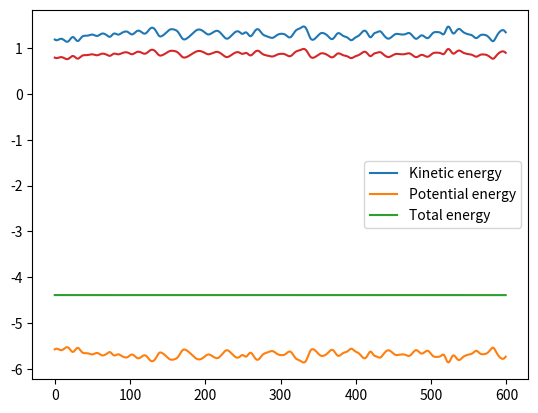
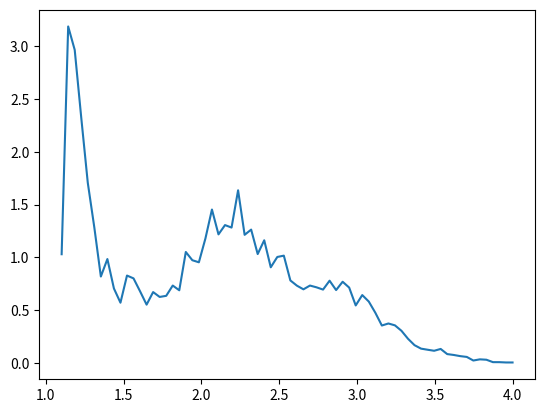
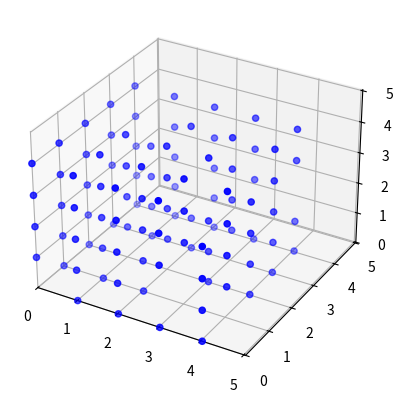
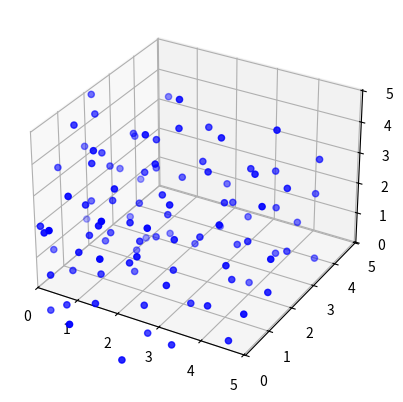

Write the Python code that produced these figures, in order.
import numpy as np

#For plotting
from mpl_toolkits.mplot3d import Axes3D
import matplotlib.pyplot as plt

#Reduce all particle positions to [0,L]^dim box
#Mostly to aid visualization if needed
def particle_reduced_position(r, L):
    rr = r.copy()
    rr -= np.floor(rr/L)*L
    return rr

def visualize_particles_3d(r, L, title=""):
    fig = plt.figure()
    ax = fig.add_subplot(111, projection='3d')
    ax.set_title(title)
    ax.scatter(r[:,0], r[:,1], r[:,2], c='b', marker='o')
    plt.axis(xmin=0.0, xmax=L[0], ymin=0.0, ymax=L[1])
    ax.set_xlim(0.0, L[0])
    ax.set_ylim(0.0, L[1])
    ax.set_zlim(0.0, L[2])
    #plt.show()

#We need three essential pieces for MD:
#1. Periodic boundary conditions, provided here by minimum image convention
#2. Forces from distances where PBC has been applied
#3. Integration of equations of motion. Provided here by Velocity Verlet

#Below all of these provided. Note that nonvectorized versions are quite slow,
#but they are provided for clarity. They do exactly the same thing as vectorized versions
def reduced_distance_nonvectorized(_r, L):
    N = _r.shape[0]
    invL = 1.0/L
    r_ij = np.zeros((N,N,_r.shape[1]))
    for i in range(1,N):
        for j in range(i):
            r = _r[i] - _r[j]
            r -= np.round(r*invL)*L
            r_ij[i,j,:] = r
            r_ij[j,i,:] = -r
    return r_ij

#Calculate reduced distance with minimum image convention
#https://en.wikipedia.org/wiki/Periodic_boundary_conditions
def reduced_distance(r, L):
    dim = r.shape[1]
    N = r.shape[0]
    invL = 1.0/L

    A = np.tile(r, N).reshape(N,N,dim)
    AT = np.transpose(A, (1,0,2))
    dr = A - AT
    dr -= np.round(dr*invL)*L
    return dr


def do_velocity_verlet_integration(r, v, f, dt, L):
    r = r + dt*v + (0.5*dt**2)*f
    v += (0.5*dt)*f
    dr = reduced_distance(r,L)
    f,potential = md_force(dr)
    v += (0.5*dt)*f
    return r,v,f,dr,potential

#TODO: implement LJ force with epsilon = sigma = 1
#dr_ijk is N x N x 3 array (N is number of particles), which contain pair-wise
#separation r_i - r_j where minimum image convention has been applied.
#Please see implementation of reduced_distance for more information
def md_force(dr):
    N = dr.shape[0]
    f = np.zeros((N,3))
    dists = np.nansum(dr**2, axis = 2).reshape((N,N,1))
    f =  48 * np.nansum(dr * (1 / dists**7 - 1 / (2 * dists**4)), axis = 1)
    potential_energy = 2 * np.nansum(1 / dists**6 - 1 / dists**3)
    return f, potential_energy


def run_md_3d(r,L,T=0.0, dt=5e-3, thermalization_time=2.0, production_time=10.0):
    N = r.shape[0]
    dim = r.shape[1]
    v = np.zeros((N, dim))

    vs = np.random.normal(0, 1, (N, dim))
    norms = np.linalg.norm(vs, axis = 1).reshape(N, 1)

    v = vs / norms * np.sqrt(3 * T)
    print("Initial temp: {}".format(np.sum(v**2) / N / 3))
    #v = np.zeros((N, dim))

    #TODO: Implement initialization to given temperature T!

    rho = N/np.prod(L)
    print("Density: {}".format(rho))
    print("Box edge length: {}".format(L[0]))
    print("Box diameter: {}".format(np.linalg.norm(L)))

    num_thermalization_steps = int(thermalization_time/dt)
    num_production_steps = int(production_time/dt)

    #Velocity verlet integration
    dr = reduced_distance(r,L)
    f, potential_energy = md_force(dr)
    for i in range(num_thermalization_steps):
        r,v,f,dr,potential_energy = do_velocity_verlet_integration(r, v, f, dt, L)
        
        if i % 50 == 0:
            avg_speed = np.sqrt(v**2).mean()
            v *= T / avg_speed
            
        if i % 100 == 0:
            print("Thermalization: {}/{}".format(i*dt, thermalization_time))

    #Initialize quantities we want to sample
    num_samples = num_production_steps
    t = np.linspace(0, production_time, num=num_production_steps)
    Ekin = np.zeros((num_samples))
    Epot = np.zeros((num_samples))
    rdf = np.zeros((N, N, num_samples))
    #TODO: Implement RDF sampling. You can e.g. sample all the distances at all times
    #and postprocess them after simulation

    #Velocity verlet integration and sampling
    for i in range(num_production_steps):
        r,v,f,dr,potential_energy = do_velocity_verlet_integration(r, v, f, dt, L)
        #sample index
        si = i
        Ekin[si] = 0.5*np.sum(v**2)/N
        Epot[si] = potential_energy/N
        dists = np.sqrt(np.sum(dr**2, axis = 2))
        rdf[:,:,si] = dists


        # if i % 10 == 0:
        #     visualize_particles_3d(r, L)

        if i % 100 == 0:
            print("Production: {}/{}".format(i*dt, production_time))

    result = {}
    result["t"] = t
    result["Ekin"] = Ekin
    result["Epot"] = Epot
    result["Final"] = r
    result["rdf"] = rdf

    return result

def rdf(results, bins_count):
    mean = np.mean(results, axis = 2)
    hist = np.histogram(mean[np.nonzero(mean)], bins = bins_count)

    heights = hist[0]
    bins = hist[1]

    binw = bins[1] - bins[0]
    rs = bins[:-1] + binw / 2

    norm = (N - 1) / (rho * (4 * np.pi) * np.trapz(heights, rs))

    gr = norm * heights / rs**2

    integral = np.trapz(gr * rs**2, rs) * rho * 4 * np.pi

    print("Trapz value: " + str(integral))
    return gr, rs

#By default initialize one particle in 4x4x4 box doing nothing
if __name__ == "__main__":
    rho = 0.8442
    N = 108
    #Position array is always array of size N x 3
    #where N is the number of particles and 3 is the dimension
    L = np.array([1.0,1.0,1.0]) * np.power(N / rho, 1/3)


    r = np.zeros((125,3))


    x = 5
    y = 5
    z = 5

    for i in range(0, x):
        for j in range(0, y):
            for k in range(0, z):
                idx = (i * y + j) * z + k
                r[idx,:] = np.array([i, j, k], dtype = float)
                #print(r.shape)

    while(len(r) > N):
        r = np.delete(r, np.random.randint(0, len(r)), axis = 0)
        #print(r.shape)

    r *= L[0] / 5
    #r += (np.random.rand(N, 1) - 0.5) * 0.01
    #r = np.random.rand(N, 3) * L[0]
    #r = np.array([[0,0,0], [0,0,1.2]], dtype = float)
    #r[0] = L/2.0
    #r[0] = L/1.4

    result = run_md_3d(r,L, T = 0.728, thermalization_time=1, production_time=3.0)
    #result = run_md_3d(r,L, T = 0.1, thermalization_time=0, production_time=5.0)
    
    plt.figure()
    plt.plot(result["Ekin"], label="Kinetic energy")
    plt.plot(result["Epot"], label="Potential energy")
    plt.plot(result["Ekin"] + result["Epot"], label="Total energy")
    plt.plot(result["Ekin"] * 2. / 3)
    plt.legend()

    gr, rs = rdf(result["rdf"], 70)

    plt.figure()
    plt.plot(rs, gr)
    print("Final temp: {}".format(result["Ekin"][-1] * 2 / 3.0))
    visualize_particles_3d(r,L)
    visualize_particles_3d(result["Final"], L)
    plt.show()
